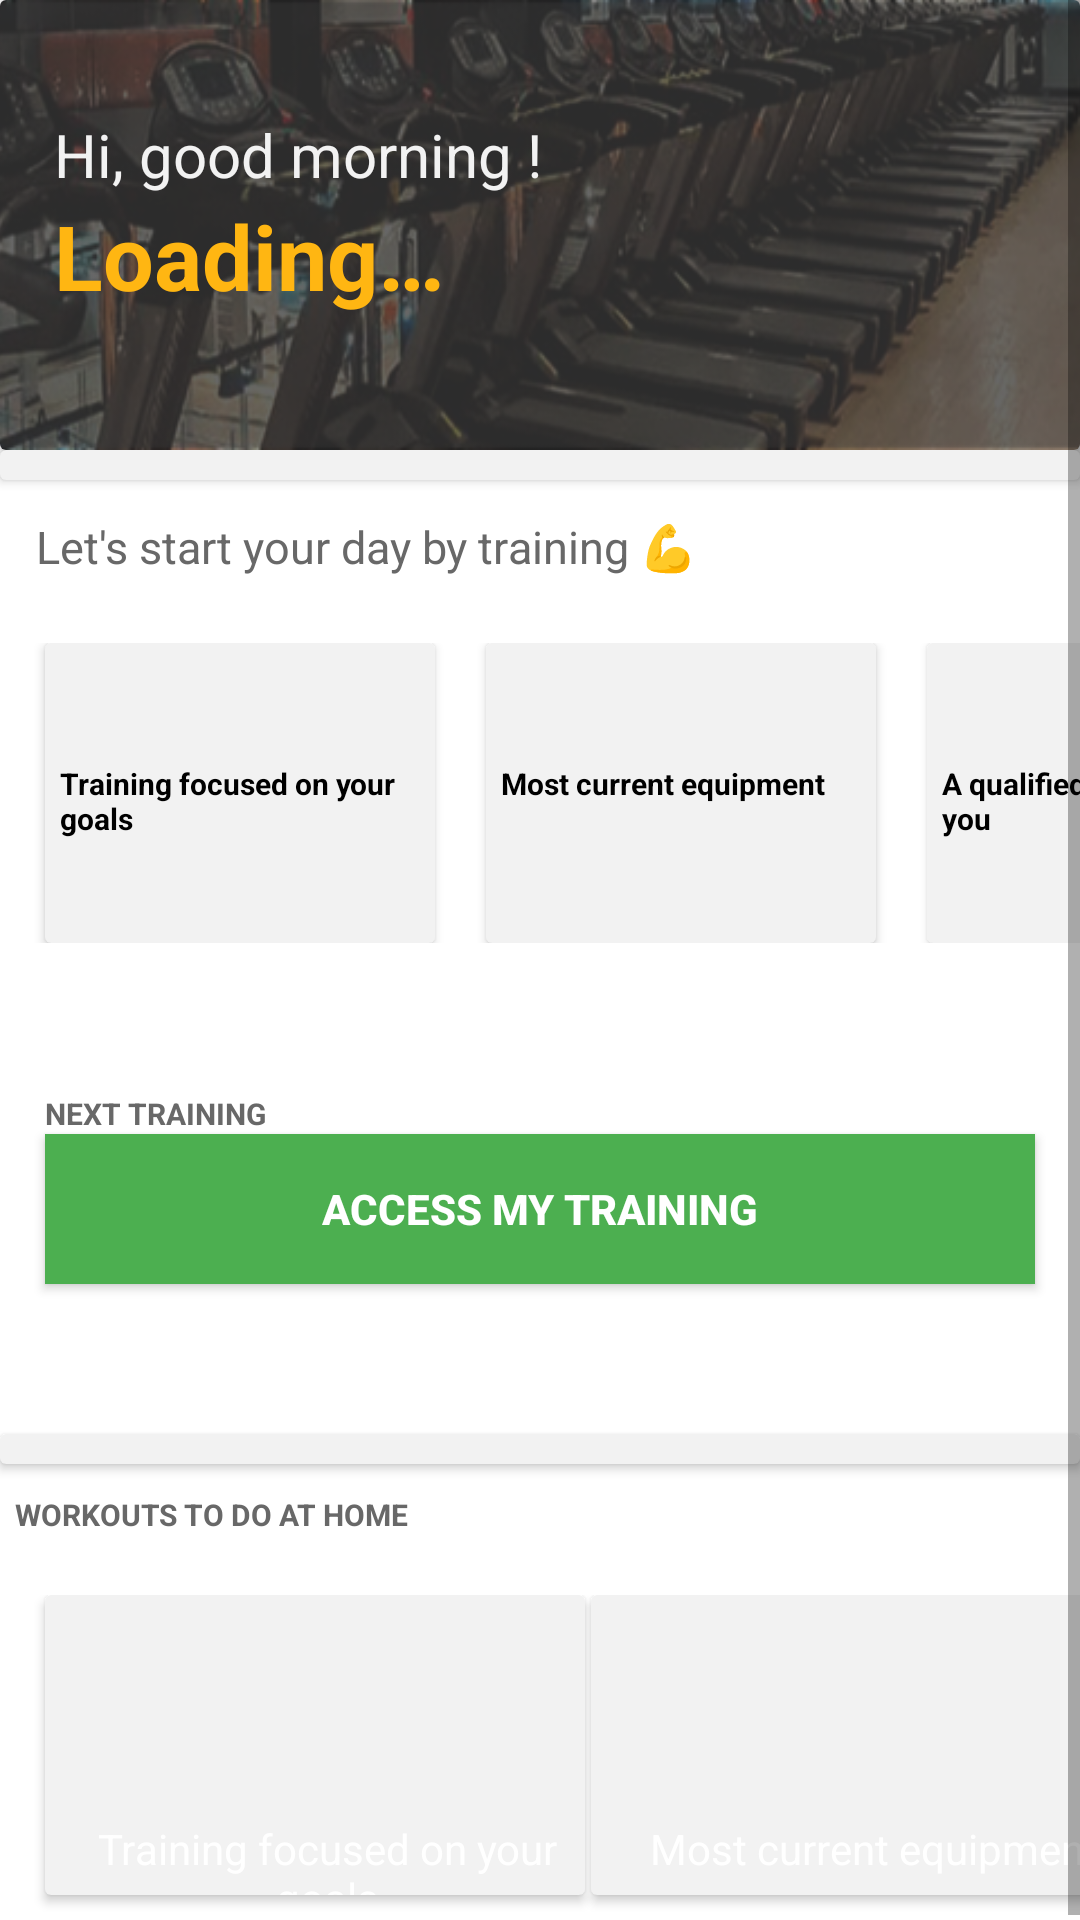

Write the Android layout XML for this screen, with the resource values it uses.
<!-- AndroidManifest.xml: application theme Theme.SescGMF -->
<!-- res/layout/fragment_home.xml -->
<?xml version="1.0" encoding="utf-8"?>
<ScrollView
    xmlns:android="http://schemas.android.com/apk/res/android"
    xmlns:app="http://schemas.android.com/apk/res-auto"
    xmlns:tools="http://schemas.android.com/tools"
    android:layout_width="match_parent"
    android:layout_height="match_parent"
    tools:context=".home.Home">

    <LinearLayout
        android:layout_width="match_parent"
        android:layout_height="wrap_content"
        android:orientation="vertical" >

        <androidx.cardview.widget.CardView
            android:layout_width="match_parent"
            android:layout_height="150dp"
            android:layout_gravity="top" >

            <ImageView
                android:layout_width="match_parent"
                android:layout_height="wrap_content"
                android:scaleType="centerCrop"
                android:src="@drawable/im_top"
                tools:ignore="ContentDescription" />

            <TextView
                android:id="@+id/txt_hello"
                android:layout_width="wrap_content"
                android:layout_height="wrap_content"
                android:layout_gravity="start"
                android:layout_marginStart="18dp"
                android:layout_marginTop="38dp"
                android:text="@string/lb_hi_good_morning"
                android:textColor="@color/gray"
                android:textSize="20sp" />

            <TextView
                android:id="@+id/lb_username"
                android:layout_width="wrap_content"
                android:layout_height="wrap_content"
                android:layout_gravity="start"
                android:layout_marginStart="18dp"
                android:layout_marginTop="65dp"
                android:text="@string/alert_loading"
                android:textColor="@color/yellow"
                android:textSize="30sp"
                android:textStyle="bold" />
        </androidx.cardview.widget.CardView>

        <androidx.cardview.widget.CardView
            android:layout_width="match_parent"
            android:layout_height="10dp"
            app:cardBackgroundColor="@color/gray" />

        <TextView
            android:id="@+id/txt_incentive"
            android:layout_width="wrap_content"
            android:layout_height="wrap_content"
            android:layout_margin="12dp"
            android:text="@string/lb_lets_start_your_day_by_training"
            android:textColor="@color/dark_gray"
            android:textSize="15sp" />

        <HorizontalScrollView
            android:layout_width="match_parent"
            android:layout_height="wrap_content"
            android:scrollbars="none" >

            <LinearLayout
                android:layout_width="wrap_content"
                android:layout_height="wrap_content"
                android:layout_marginTop="10dp"
                android:layout_marginBottom="10dp"
                android:orientation="horizontal">

                <androidx.cardview.widget.CardView
                    android:id="@+id/training_tip_01"
                    android:layout_width="130dp"
                    android:layout_height="100dp"
                    android:layout_gravity="start"
                    android:layout_marginStart="15dp"
                    android:layout_marginEnd="2dp"
                    app:cardBackgroundColor="@color/gray"
                    tools:ignore="TextSizeCheck">

                    <ImageView
                        android:layout_width="25dp"
                        android:layout_height="25dp"
                        android:layout_gravity="top|center"
                        android:layout_marginTop="15dp"
                        android:src="@drawable/ic_emoji_heart"
                        tools:ignore="ContentDescription" />

                    <TextView
                        android:layout_width="match_parent"
                        android:layout_height="wrap_content"
                        android:layout_marginStart="5dp"
                        android:layout_marginTop="40dp"
                        android:text="@string/tips_01"
                        android:textColor="@color/black"
                        android:textSize="10sp"
                        android:textStyle="bold"
                        tools:ignore="SmallSp" />

                </androidx.cardview.widget.CardView>

                <androidx.cardview.widget.CardView
                    android:id="@+id/training_tip_02"
                    android:layout_width="130dp"
                    android:layout_height="100dp"
                    android:layout_gravity="start"
                    android:layout_marginStart="15dp"
                    android:layout_marginEnd="2dp"
                    app:cardBackgroundColor="@color/gray"
                    tools:ignore="TextSizeCheck">

                    <ImageView
                        android:layout_width="25dp"
                        android:layout_height="25dp"
                        android:layout_gravity="top|center"
                        android:layout_marginTop="15dp"
                        android:src="@drawable/ic_emoji_star"
                        tools:ignore="ContentDescription" />

                    <TextView
                        android:layout_width="match_parent"
                        android:layout_height="wrap_content"
                        android:layout_marginStart="5dp"
                        android:layout_marginTop="40dp"
                        android:text="@string/tips_02"
                        android:textColor="@color/black"
                        android:textSize="10sp"
                        android:textStyle="bold"
                        tools:ignore="SmallSp" />

                </androidx.cardview.widget.CardView>

                <androidx.cardview.widget.CardView
                    android:id="@+id/training_tip_03"
                    android:layout_width="130dp"
                    android:layout_height="100dp"
                    android:layout_gravity="start"
                    android:layout_marginStart="15dp"
                    android:layout_marginEnd="15dp"
                    app:cardBackgroundColor="@color/gray">

                    <ImageView
                        android:layout_width="25dp"
                        android:layout_height="25dp"
                        android:layout_gravity="top|center"
                        android:layout_marginTop="15dp"
                        android:src="@drawable/ic_emoji_cool"
                        tools:ignore="ContentDescription" />

                    <TextView
                        android:layout_width="match_parent"
                        android:layout_height="wrap_content"
                        android:layout_marginStart="5dp"
                        android:layout_marginTop="40dp"
                        android:text="@string/tips_03"
                        android:textColor="@color/black"
                        android:textSize="10sp"
                        android:textStyle="bold"
                        tools:ignore="SmallSp" />

                </androidx.cardview.widget.CardView>
            </LinearLayout>
        </HorizontalScrollView>

        <TextView
            android:layout_width="match_parent"
            android:layout_height="wrap_content"
            android:layout_marginTop="40dp"
            android:layout_marginHorizontal="15dp"
            android:text="@string/title_next_training"
            android:textColor="@color/dark_gray"
            android:textSize="10sp"
            android:textStyle="bold"
            tools:ignore="SmallSp" />

        <androidx.appcompat.widget.AppCompatButton
            android:id="@+id/bt_training"
            android:layout_width="match_parent"
            android:layout_height="50dp"
            android:layout_gravity="center_horizontal"
            android:layout_marginHorizontal="15dp"
            android:background="@drawable/bt_action_in"
            android:text="@string/bt_access_my_training"
            android:textColor="@color/white"
            android:textStyle="bold"
            tools:ignore="VisualLintButtonSize,TextContrastCheck" />

        <androidx.cardview.widget.CardView
            android:layout_width="match_parent"
            android:layout_height="10dp"
            android:layout_marginTop="50dp"
            android:layout_gravity="center"
            app:cardBackgroundColor="@color/gray" />

        <TextView
            android:layout_width="match_parent"
            android:layout_height="wrap_content"
            android:layout_marginStart="5dp"
            android:layout_marginTop="10dp"
            android:text="@string/title_workouts_to_do_at_home"
            android:textColor="@color/dark_gray"
            android:textSize="10sp"
            android:textStyle="bold"
            tools:ignore="SmallSp" />

        <LinearLayout
            android:layout_width="match_parent"
            android:layout_height="110dp"
            android:layout_marginTop="20dp"
            android:orientation="horizontal" >

            <androidx.cardview.widget.CardView
                android:id="@+id/training_tip_04"
                android:layout_width="180dp"
                android:layout_height="100dp"
                android:layout_gravity="start"
                android:layout_marginStart="15dp"
                android:layout_marginEnd="2dp"
                app:cardBackgroundColor="@color/gray"
                tools:ignore="TextSizeCheck">

                <ImageView
                    android:layout_width="match_parent"
                    android:layout_height="match_parent"
                    android:src="@drawable/im_tip_04"
                    tools:ignore="ContentDescription" />

                <TextView
                    android:layout_width="match_parent"
                    android:layout_height="wrap_content"
                    android:layout_marginStart="8dp"
                    android:layout_marginTop="75dp"
                    android:text="@string/tips_01"
                    android:textAlignment="center"
                    android:textColor="@color/white" />
            </androidx.cardview.widget.CardView>

            <androidx.cardview.widget.CardView
                android:id="@+id/training_tip_05"
                android:layout_width="180dp"
                android:layout_height="100dp"
                android:layout_gravity="right"
                app:cardBackgroundColor="@color/gray"
                tools:ignore="RtlHardcoded,TextSizeCheck">

                <ImageView
                    android:layout_width="match_parent"
                    android:layout_height="match_parent"
                    android:src="@drawable/im_tip_05"
                    tools:ignore="ContentDescription" />

                <TextView
                    android:layout_width="match_parent"
                    android:layout_height="wrap_content"
                    android:layout_marginStart="8dp"
                    android:layout_marginTop="75dp"
                    android:text="@string/tips_02"
                    android:textAlignment="center"
                    android:textColor="@color/white" />
            </androidx.cardview.widget.CardView>
        </LinearLayout>
        </LinearLayout>
</ScrollView>
<!-- resources referenced by this layout -->
<resources>
  <color name="black">#FF000000</color>
  <color name="dark_gray">#686868</color>
  <color name="gray">#F2F2F2</color>
  <color name="white">#FFFFFFFF</color>
  <color name="yellow">#FFB612</color>
  <!-- drawable bt_action_in (drawable) -->
  <?xml version="1.0" encoding="utf-8"?>
  <selector
      xmlns:android="http://schemas.android.com/apk/res/android">
      <item android:state_pressed="true">
          <shape android:shape="rectangle">
              <solid android:color="@color/green_brazilian" />
          </shape>
      </item>
      <item android:state_focused="true">
          <shape android:shape="rectangle">
              <solid android:color="@color/green" />
          </shape>
      </item>
      <item>
          <shape android:shape="rectangle">
              <solid android:color="@color/green" />
          </shape>
      </item>
  </selector>
  <!-- drawable ic_emoji_cool: png bitmap (drawable, 26303 bytes) -->
  <!-- drawable im_top: png bitmap (drawable, 137485 bytes) -->
  <string name="alert_loading"> Loading…</string>
  <string name="bt_access_my_training">Access My Training</string>
  <string name="lb_hi_good_morning">Hi, good morning !</string>
  <string name="lb_lets_start_your_day_by_training">Let\'s start your day by training 💪</string>
  <string name="tips_01"> Training focused on your goals</string>
  <string name="tips_02">Most current equipment</string>
  <string name="tips_03">A qualified team to serve you</string>
  <string name="title_next_training">NEXT TRAINING</string>
  <string name="title_workouts_to_do_at_home">WORKOUTS TO DO AT HOME</string>
  <style name="Theme.SescGMF" parent="Base.Theme.SescGMF" />
  <color name="green_brazilian">#399601</color>
  <color name="green">#4CAF50</color>
  <style name="Base.Theme.SescGMF" parent="Theme.MaterialComponents.DayNight.NoActionBar">
          <item name="android:statusBarColor">@android:color/transparent</item>&gt;
          <item name="android:windowTranslucentStatus">false</item>
          <item name="android:windowBackground">@color/white</item>
          <item name="android:windowContentOverlay">@null</item>
      </style>
</resources>
